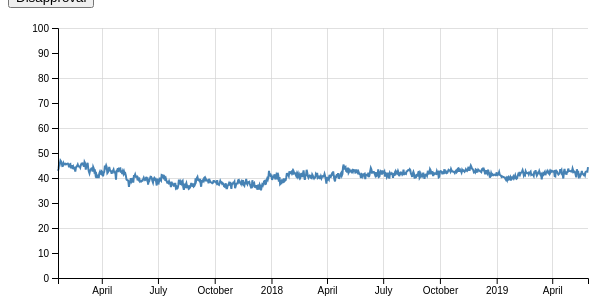
D3 v4 page, settled after 360 driven frames (6 s of simulated time); the page loaded 1 data file(s).



// set the dimensions and margins of the graph
var margin = {top: 20, right: 20, bottom: 30, left: 50},
    width = 600 - margin.left - margin.right,
    height = 300 - margin.top - margin.bottom;

// parse the date / time
var parseTime = d3.timeParse("%Y-%m-%d");

// set the ranges
var x = d3.scaleTime().range([0, width]);
var y = d3.scaleLinear().range([height, 0]);

// define the line
var valueline = d3.line()
    .x(function(d) { return x(d.startdate); })
    .y(function(d) { return y(d.adjusted_approve); });

// append the svg obgect to the body of the page
// appends a 'group' element to 'svg'
// moves the 'group' element to the top left margin
var svg = d3.select("body").append("svg")
    .attr("width", width + margin.left + margin.right)
    .attr("height", height + margin.top + margin.bottom)
  .append("g")
    .attr("transform",
          "translate(" + margin.left + "," + margin.top + ")");

// gridlines in x axis function
function make_x_gridlines() {		
    return d3.axisBottom(x)
        .ticks(5)
}

// gridlines in y axis function
function make_y_gridlines() {		
    return d3.axisLeft(y)
        .ticks(5)
}

// Get the data
d3.csv("approval_polls.csv", function(error, data) {
  if (error) throw error;

  // format the data
  data.forEach(function(d) {
      d.startdate = parseTime(d.startdate);
      d.adjusted_approve = +d.adjusted_approve;
  });

  // Scale the range of the data
  x.domain(d3.extent(data, function(d) { return d.startdate; }));
  y.domain([0, 100]);

  // add the X gridlines
  svg.append("g")			
      .attr("class", "grid")
      .attr("transform", "translate(0," + height + ")")
      .call(make_x_gridlines()
          .tickSize(-height)
          .tickFormat("")
      )

  // add the Y gridlines
  svg.append("g")			
      .attr("class", "grid")
      .call(make_y_gridlines()
          .tickSize(-width)
          .tickFormat("")
      )

  // add the valueline path.
  svg.append("path")
      .data([data])
      .attr("class", "line")
      .attr("d", valueline);

  // add the X Axis
  svg.append("g")
      .attr("transform", "translate(0," + height + ")")
      .call(d3.axisBottom(x));

  // add the Y Axis
  svg.append("g")
      .call(d3.axisLeft(y));

});



### data: approval_polls.csv
, startdate, adjusted_approve, adjusted_disapprove
0, 2017-01-20, 42.87, 42.21
1, 2017-01-21, 43.73, 44.9
2, 2017-01-22, 46.29, 44.6
3, 2017-01-23, 45.71, 42.24
4, 2017-01-24, 46.97, 45.53
5, 2017-01-25, 46.6, 46.47
6, 2017-01-26, 45.91, 46.93
7, 2017-01-27, 44.78, 46.48
8, 2017-01-28, 44.82, 46.78
9, 2017-01-29, 45.97, 47.69
10, 2017-01-30, 45.43, 48.76
11, 2017-01-31, 45.53, 48.45
12, 2017-02-01, 45.71, 46.96
13, 2017-02-02, 45.44, 47.61
14, 2017-02-03, 45.59, 48.02
15, 2017-02-04, 45.75, 48.78
16, 2017-02-05, 45.8, 48.4
17, 2017-02-06, 45.25, 49.44
18, 2017-02-07, 44.34, 50.02
19, 2017-02-08, 45.46, 48.66
20, 2017-02-09, 45.6, 48.71
21, 2017-02-10, 43.85, 50.14
22, 2017-02-11, 44.86, 49.56
23, 2017-02-12, 44.88, 49.22
24, 2017-02-13, 43.58, 50.62
25, 2017-02-14, 44.47, 50.49
26, 2017-02-15, 43.88, 49.83
27, 2017-02-16, 44, 50.33
28, 2017-02-17, 42.57, 50.46
29, 2017-02-18, 44.02, 48.51
30, 2017-02-19, 44.6, 48.76
31, 2017-02-20, 44.86, 48.66
32, 2017-02-21, 45.42, 48.18
33, 2017-02-22, 44.67, 49.13
34, 2017-02-23, 44.6, 49.63
35, 2017-02-24, 44.65, 49.79
36, 2017-02-25, 44.18, 50.22
37, 2017-02-26, 45.19, 49.24
38, 2017-02-27, 45.72, 48.41
39, 2017-02-28, 45.52, 48.85
40, 2017-03-01, 45.77, 47.93
41, 2017-03-02, 45.4, 47.74
42, 2017-03-03, 44.47, 47.62
43, 2017-03-04, 46.39, 46.74
44, 2017-03-05, 45.89, 48.6
45, 2017-03-06, 43.35, 50.68
46, 2017-03-07, 45.16, 49.29
47, 2017-03-08, 45.07, 49.24
48, 2017-03-09, 46.09, 48.41
49, 2017-03-10, 43.77, 50.07
50, 2017-03-11, 42.65, 50.32
51, 2017-03-12, 41.92, 51.48
52, 2017-03-13, 43.03, 50.95
53, 2017-03-14, 43.29, 50.98
54, 2017-03-15, 43.83, 50.56
55, 2017-03-16, 43.94, 50.32
56, 2017-03-17, 42.56, 51.25
57, 2017-03-18, 44.41, 49.24
58, 2017-03-19, 43.79, 49.5
59, 2017-03-20, 42.42, 51.96
... 800 more rows